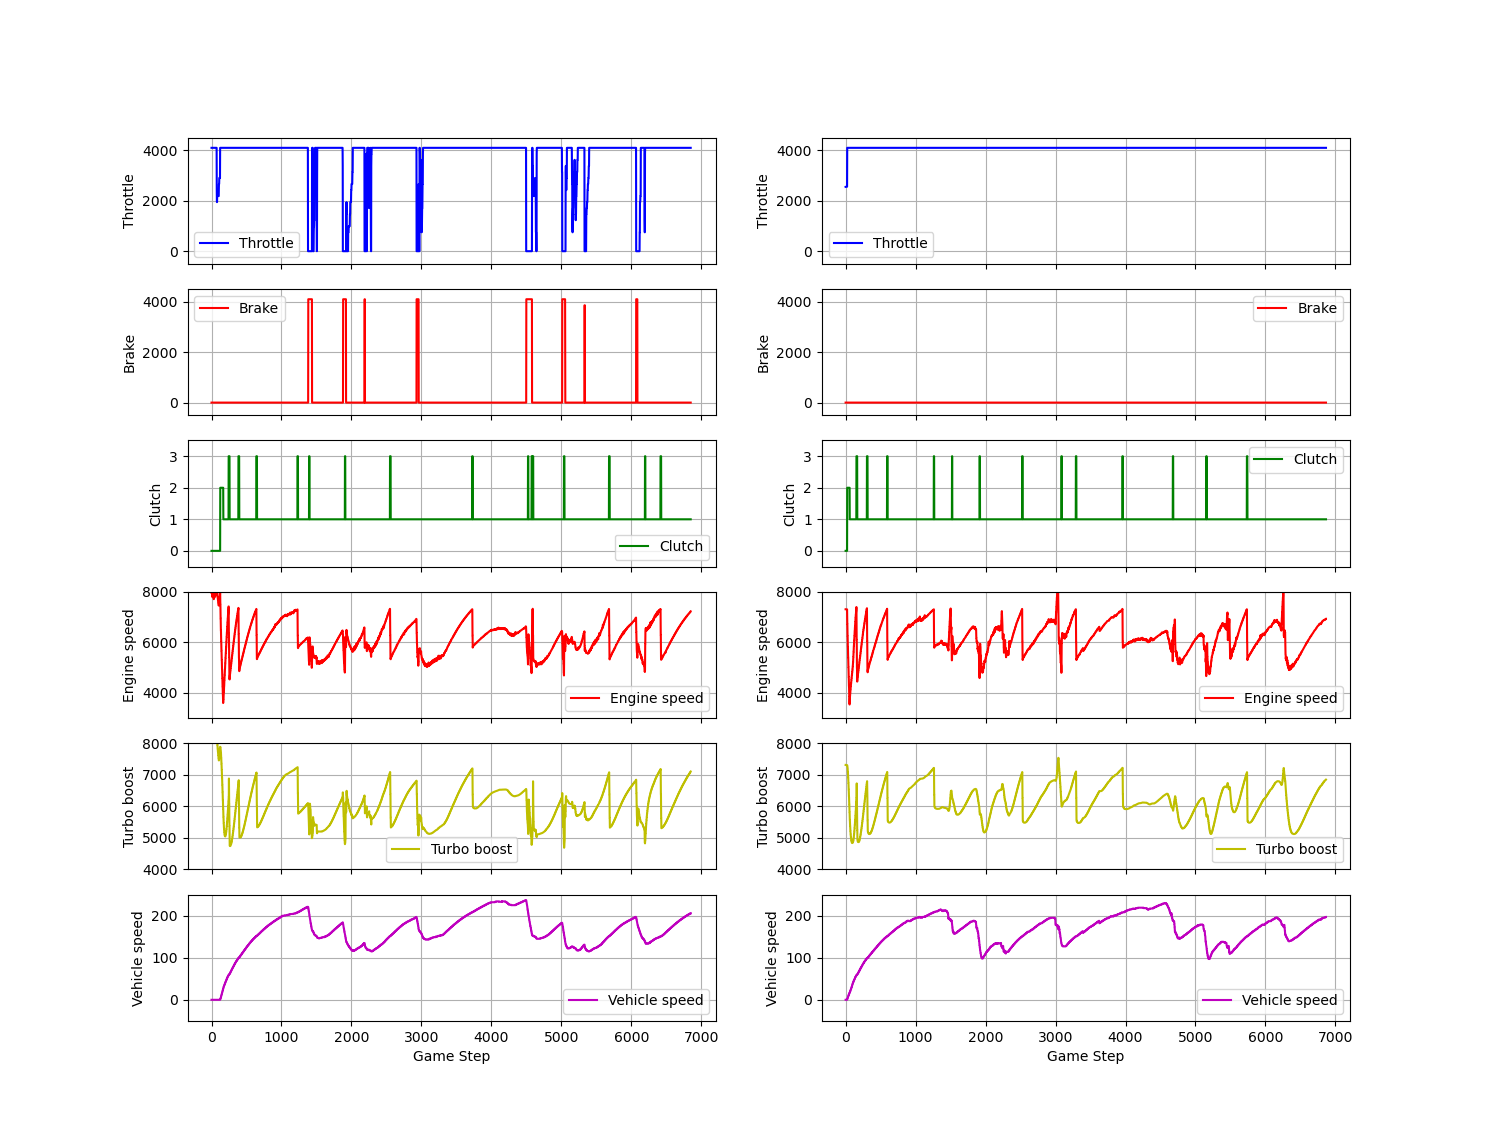

Data behind this chart, as committed beside it:
2547, 0, 0, 7312, 7314, 0
2549, 0, 0, 7310, 7312, 0
2549, 0, 0, 7310, 7312, 0
2551, 0, 0, 7309, 7310, 0
2551, 0, 0, 7309, 7310, 0
2552, 0, 0, 7308, 7309, 0
2552, 0, 0, 7308, 7309, 0
2553, 0, 0, 7308, 7308, 0
2553, 0, 0, 7308, 7308, 0
2553, 0, 0, 7307, 7308, 0
2553, 0, 0, 7307, 7308, 0
2554, 0, 0, 7307, 7307, 0
2554, 0, 0, 7307, 7307, 0
2554, 0, 0, 7306, 7307, 0
2554, 0, 0, 7306, 7307, 0
2555, 0, 0, 7306, 7306, 0
2555, 0, 0, 7306, 7306, 0
2555, 0, 0, 7306, 7306, 0
2555, 0, 0, 7306, 7306, 0
2555, 0, 0, 7305, 7306, 0
2555, 0, 0, 7305, 7306, 0
2556, 0, 0, 7305, 7305, 0
2556, 0, 0, 7305, 7305, 0
4096, 0, 2, 7006, 7305, 1
4096, 0, 2, 7006, 7305, 1
4096, 0, 2, 6726, 7288, 2
4096, 0, 2, 6726, 7288, 2
4096, 0, 2, 6471, 7254, 3
4096, 0, 2, 6471, 7254, 3
4096, 0, 2, 6240, 7207, 4
4096, 0, 2, 6240, 7207, 4
4096, 0, 2, 6021, 7149, 5
4096, 0, 2, 6021, 7149, 5
4096, 0, 2, 5814, 7081, 6
4096, 0, 2, 5814, 7081, 6
4096, 0, 2, 5610, 7005, 7
4096, 0, 2, 5610, 7005, 7
4096, 0, 2, 5408, 6922, 8
4096, 0, 2, 5408, 6922, 8
4096, 0, 2, 5209, 6832, 9
4096, 0, 2, 5209, 6832, 9
4096, 0, 2, 5013, 6736, 10
4096, 0, 2, 5013, 6736, 10
4096, 0, 2, 4819, 6635, 11
4096, 0, 2, 4819, 6635, 11
4096, 0, 2, 4627, 6529, 11
4096, 0, 2, 4627, 6529, 11
4096, 0, 2, 4438, 6418, 13
4096, 0, 2, 4438, 6418, 13
4096, 0, 2, 4252, 6303, 13
4096, 0, 2, 4252, 6303, 13
4096, 0, 2, 4069, 6185, 14
4096, 0, 2, 4069, 6185, 14
4096, 0, 2, 3889, 6063, 15
4096, 0, 2, 3889, 6063, 15
4096, 0, 2, 3712, 5938, 16
4096, 0, 2, 3712, 5938, 16
4096, 0, 2, 3536, 5811, 17
4096, 0, 2, 3536, 5811, 17
4096, 0, 1, 3715, 5681, 17
4096, 0, 1, 3715, 5681, 17
... 6,806 more rows
